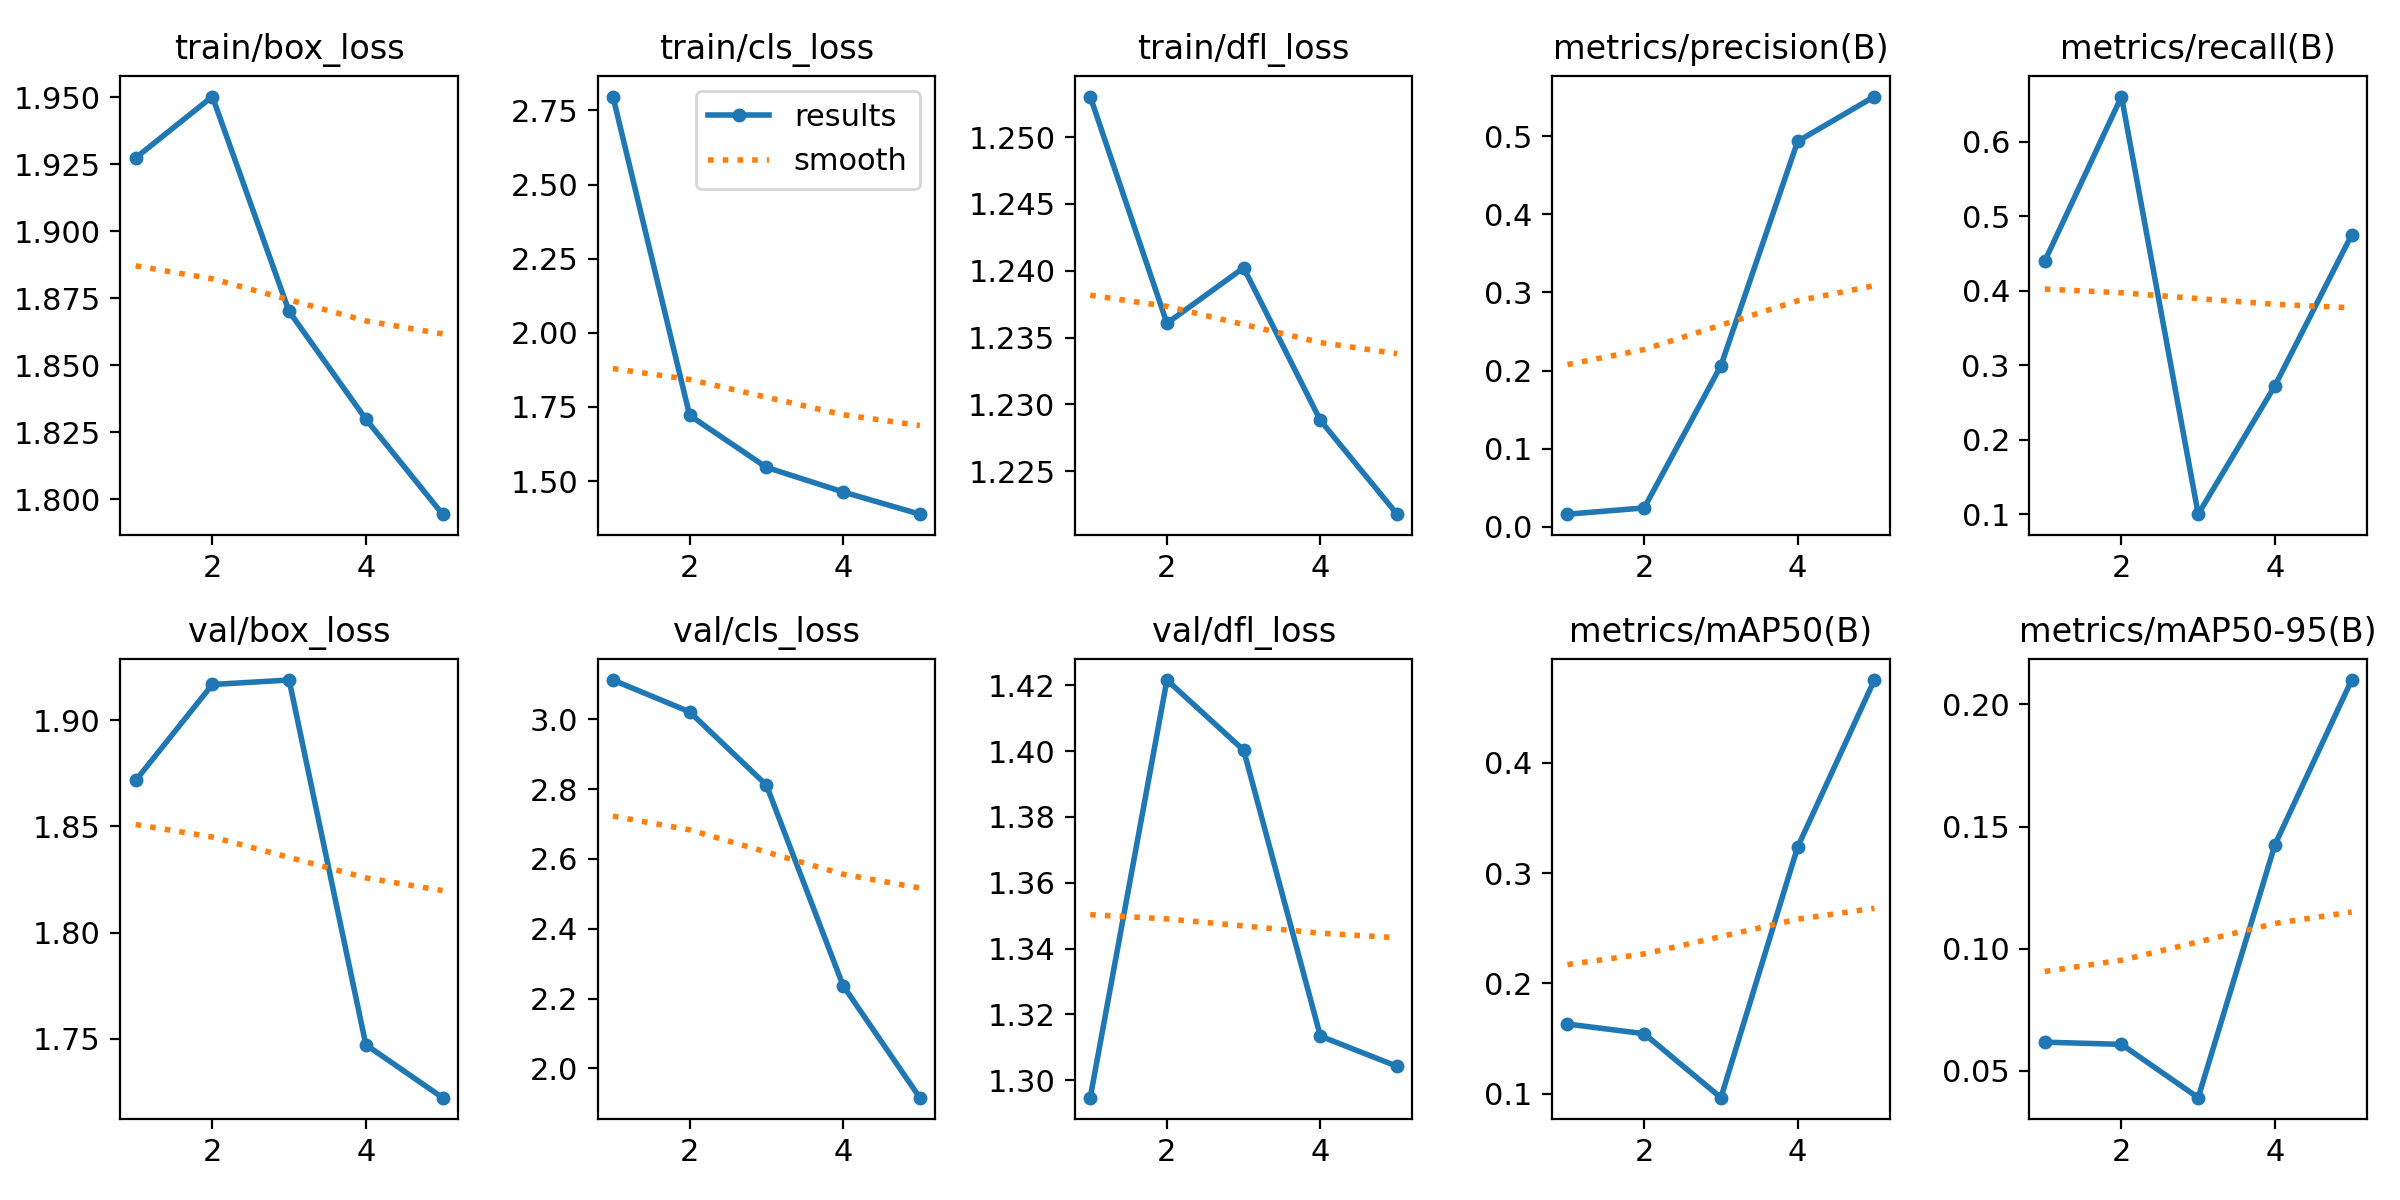

The table this chart was drawn from, first rows:
epoch, time, train/box_loss, train/cls_loss, train/dfl_loss, metrics/precision(B), metrics/recall(B), metrics/mAP50(B), metrics/mAP50-95(B), val/box_loss, val/cls_loss, val/dfl_loss, lr/pg0, lr/pg1, lr/pg2
1, 198.3, 1.927, 2.797, 1.253, 0.01596, 0.4396, 0.1631, 0.06169, 1.872, 3.112, 1.295, 0.0004, 0.0004, 0.0004
2, 392.2, 1.95, 1.721, 1.236, 0.02397, 0.6605, 0.1543, 0.06079, 1.917, 3.021, 1.422, 0.0006576, 0.0006576, 0.0006576
3, 589.2, 1.87, 1.546, 1.24, 0.2062, 0.1001, 0.09638, 0.03896, 1.919, 2.811, 1.4, 0.000749, 0.000749, 0.000749
4, 786.3, 1.83, 1.463, 1.229, 0.4935, 0.2725, 0.3236, 0.1425, 1.747, 2.237, 1.313, 0.000674, 0.000674, 0.000674
5, 982.8, 1.794, 1.388, 1.222, 0.551, 0.4748, 0.4749, 0.21, 1.722, 1.916, 1.304, 0.000416, 0.000416, 0.000416
